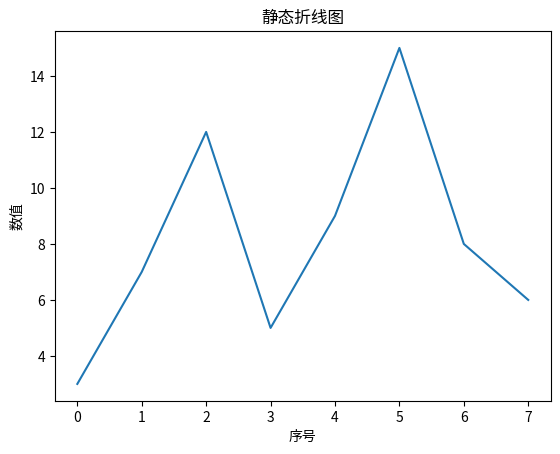

Recreate this plot in Python.
import matplotlib.pyplot as plt
data = [3,7,12,5,9,15,8,6]

plt.plot(data)

plt.title("静态折线图")
plt.xlabel("序号")
plt.ylabel("数值")

plt.show()
